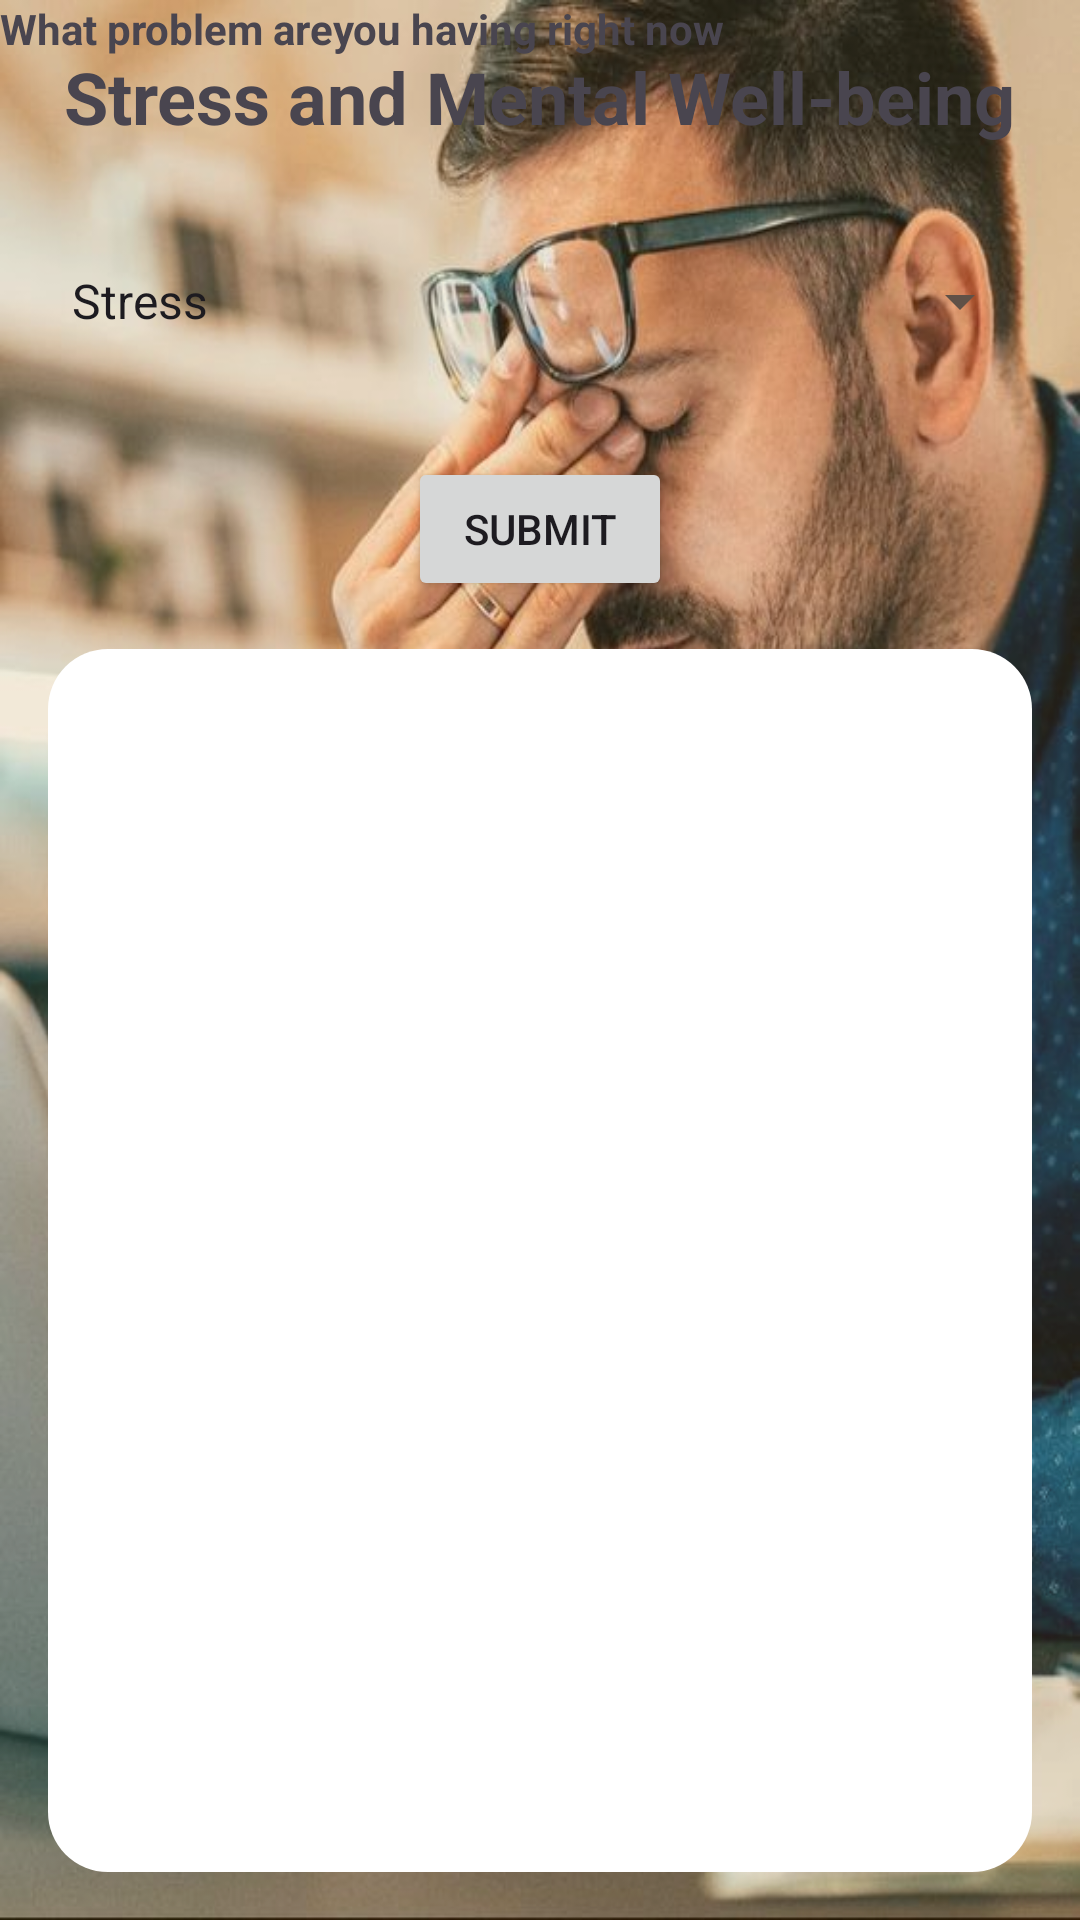

Layout XML and referenced resources for this Android screen:
<!-- AndroidManifest.xml: application theme Theme.MyApplication -->
<!-- res/layout/mental_wellbeing.xml -->
<?xml version="1.0" encoding="utf-8"?>
<androidx.constraintlayout.widget.ConstraintLayout xmlns:android="http://schemas.android.com/apk/res/android"
    xmlns:app="http://schemas.android.com/apk/res-auto"
    xmlns:tools="http://schemas.android.com/tools"
    android:layout_width="match_parent"
    android:layout_height="match_parent"
    android:background="@drawable/stress2"
    tools:context=".stress">
    <View
        android:id="@+id/overlay"
        android:layout_width="0dp"
        android:layout_height="0dp"
        android:background="#26E4931C"
        app:layout_constraintBottom_toBottomOf="parent"
        app:layout_constraintEnd_toEndOf="parent"
        app:layout_constraintStart_toStartOf="parent"
        app:layout_constraintTop_toTopOf="parent" />

    <TextView
        android:id="@+id/tvTitle"
        android:layout_width="wrap_content"
        android:layout_height="wrap_content"
        android:text="Stress and Mental Well-being"
        android:textSize="24sp"
        android:textStyle="bold"
        app:layout_constraintTop_toTopOf="parent"
        app:layout_constraintStart_toStartOf="parent"
        app:layout_constraintEnd_toEndOf="parent"
        android:layout_marginTop="16dp"/>

    <Spinner
        android:id="@+id/spinnerIssues"
        android:layout_width="0dp"
        android:layout_height="wrap_content"
        android:layout_marginStart="16dp"
        android:layout_marginTop="40dp"
        android:layout_marginEnd="16dp"
        android:entries="@array/issues_array"
        app:layout_constraintEnd_toEndOf="parent"
        app:layout_constraintHorizontal_bias="0.0"
        app:layout_constraintStart_toStartOf="parent"
        app:layout_constraintTop_toBottomOf="@id/tvTitle" />

    <Button
        android:id="@+id/btnSubmit"
        android:layout_width="wrap_content"
        android:layout_height="wrap_content"
        android:layout_marginTop="40dp"
        android:text="Submit"
        app:layout_constraintEnd_toEndOf="parent"
        app:layout_constraintStart_toStartOf="parent"
        app:layout_constraintTop_toBottomOf="@id/spinnerIssues" />

    <TextView
        android:id="@+id/tvResponse"
        android:layout_width="0dp"
        android:layout_height="0dp"
        android:text=""
        android:background="@drawable/rounded"
        android:textSize="16sp"
        android:padding="16dp"

        app:layout_constraintTop_toBottomOf="@id/btnSubmit"
        app:layout_constraintStart_toStartOf="parent"
        app:layout_constraintEnd_toEndOf="parent"
        app:layout_constraintBottom_toBottomOf="parent"
        android:layout_marginTop="16dp"
        android:layout_marginStart="16dp"
        android:layout_marginEnd="16dp"
        android:layout_marginBottom="16dp"/>

    <TextView
        android:id="@+id/textView6"
        android:layout_width="268dp"
        android:layout_height="20dp"
        android:text="What problem areyou having right now"
        android:textStyle="bold"
        tools:layout_editor_absoluteX="35dp"
        tools:layout_editor_absoluteY="59dp" />
</androidx.constraintlayout.widget.ConstraintLayout>
<!-- resources referenced by this layout -->
<resources>
  <string-array name="issues_array">
          <item>Stress</item>
          <item>Anxiety</item>
          <item>Sleep</item>
          <item>Mood</item>
          <item>Depression</item>
          <item>Fatigue</item>
          <item>Motivation</item>
          <item>Focus</item>
          <item>Procrastination</item>
          <item>Self-Esteem</item>
          <item>Burnout</item>
          <item>Anger</item>
          <item>Loneliness</item>
          <item>Grief</item>
          <item>PTSD</item>
          <item>Social Anxiety</item>
          <item>Eating Disorders</item>
          <item>Work-Life Balance</item>
          <item>Relationship Issues</item>
          <item>Substance Abuse</item>
      </string-array>
  <!-- drawable rounded (drawable) -->
  <shape xmlns:android="http://schemas.android.com/apk/res/android"
      android:shape="rectangle">
      <solid android:color="#FFFFFF" />  
      <corners android:radius="20dp" />  
  </shape>
  <!-- drawable stress2: jpg bitmap (drawable, 70755 bytes) -->
  <style name="Theme.MyApplication" parent="Base.Theme.MyApplication" />
  <style name="Base.Theme.MyApplication" parent="Theme.Material3.DayNight.NoActionBar">
          
          
          <item name="colorPrimary">#80FF9800</item>        
          <item name="colorPrimaryDark">#80FA9A0D</item>    
          <item name="colorAccent">#804D4C4B</item>
      </style>
</resources>
